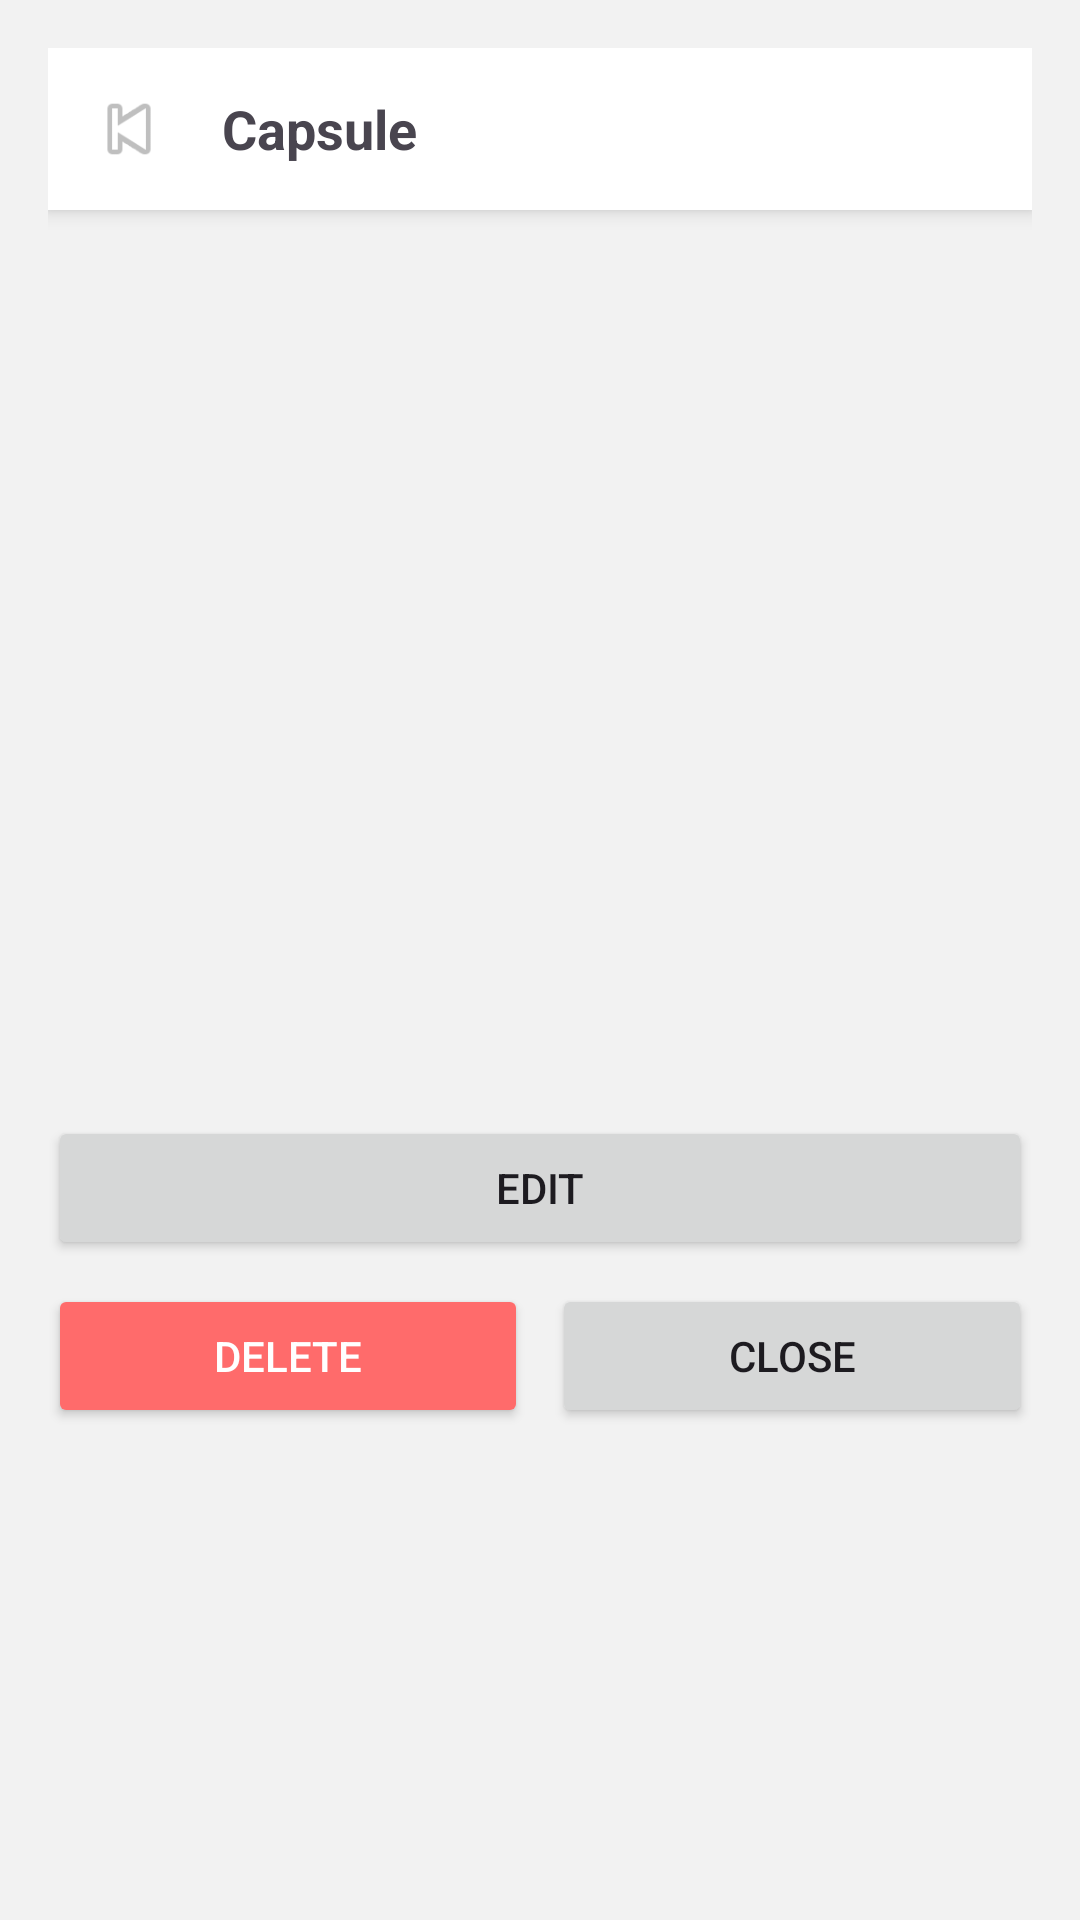

Reconstruct the res/layout file that produces this screen, plus the resources it refers to.
<!-- AndroidManifest.xml: application theme Theme.MemoryLane2 -->
<!-- res/layout/activity_view_capsule.xml -->
<ScrollView xmlns:android="http://schemas.android.com/apk/res/android"
    android:layout_width="match_parent"
    android:layout_height="match_parent"
    android:background="#F2F2F2">

    <LinearLayout
        android:orientation="vertical"
        android:padding="16dp"
        android:layout_width="match_parent"
        android:layout_height="wrap_content">

        <LinearLayout
            android:orientation="horizontal"
            android:layout_width="match_parent"
            android:layout_height="wrap_content"
            android:background="#FFFFFF"
            android:padding="12dp"
            android:elevation="4dp">

            <ImageView
                android:id="@+id/backButton"
                android:layout_width="30dp"
                android:layout_height="30dp"
                android:src="@android:drawable/ic_media_previous"/>

            <TextView
                android:id="@+id/headerTitle"
                android:text="@string/capsule"
                android:textSize="18sp"
                android:textStyle="bold"
                android:layout_marginStart="16dp"
                android:layout_gravity="center_vertical"
                android:layout_width="wrap_content"
                android:layout_height="wrap_content"/>

        </LinearLayout>

        <TextView
            android:id="@+id/title"
            android:textSize="20sp"
            android:textStyle="bold"
            android:layout_marginTop="16dp"
            android:layout_width="wrap_content"
            android:layout_height="wrap_content"/>

        <TextView
            android:id="@+id/message"
            android:layout_marginTop="8dp"
            android:layout_width="wrap_content"
            android:layout_height="wrap_content"/>

        <ImageView
            android:id="@+id/image"
            android:layout_marginTop="16dp"
            android:layout_width="match_parent"
            android:layout_height="200dp"
            android:scaleType="centerCrop"/>

        <Button
            android:id="@+id/editButton"
            android:text="@string/edit"
            android:layout_marginTop="16dp"
            android:layout_width="match_parent"
            android:layout_height="wrap_content"/>

        <LinearLayout
            android:orientation="horizontal"
            android:layout_marginTop="8dp"
            android:layout_width="match_parent"
            android:layout_height="wrap_content">

            <Button
                android:id="@+id/deleteButton"
                android:text="@string/delete"
                android:layout_weight="1"
                android:layout_width="0dp"
                android:layout_height="wrap_content"
                android:backgroundTint="#FF6B6B"
                android:textColor="#FFFFFF"/>

            <Button
                android:id="@+id/closeButton"
                android:text="@string/close"
                android:layout_weight="1"
                android:layout_marginStart="8dp"
                android:layout_width="0dp"
                android:layout_height="wrap_content"/>

        </LinearLayout>

    </LinearLayout>

</ScrollView>
<!-- resources referenced by this layout -->
<resources>
  <string name="capsule">Capsule</string>
  <string name="close">Close</string>
  <string name="delete">Delete</string>
  <string name="edit">Edit</string>
  <style name="Theme.MemoryLane2" parent="Base.Theme.MemoryLane2" />
  <style name="Base.Theme.MemoryLane2" parent="Theme.Material3.DayNight.NoActionBar">
          
          
      </style>
</resources>
